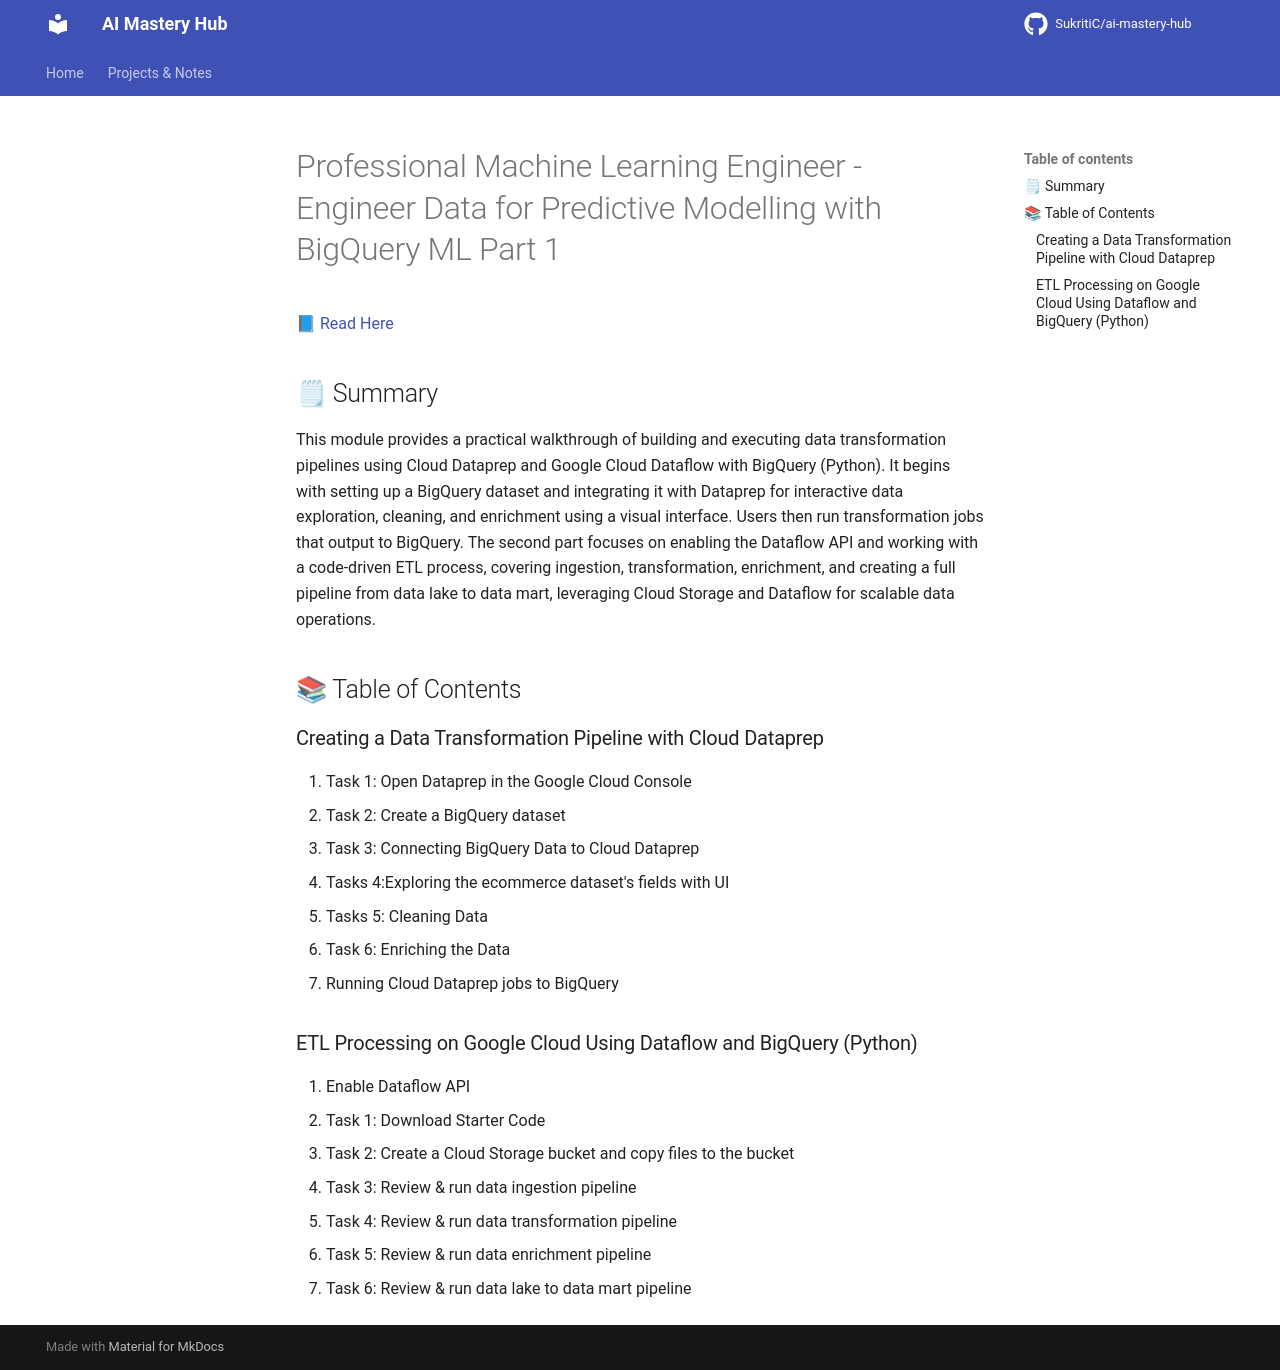

repository: Suraj9324/ai-mastery-hub · page: notes/02-professional-machine-learning-engineer/part1-engineering-data-for-predictive-modelling-with-bigqueryml/index.html · generator: mkdocs

# Professional Machine Learning Engineer - Engineer Data for Predictive Modelling with BigQuery ML Part 1

📘 <a href='https://fern-stop-81f.notion.site/ML-Engineering-Path-Engineer-Data-for-Predictive-Modeling-with-BigQuery-ML-1e213f9f5c0380ab867ee9f39c935619'> Read Here </a> 

## 🗒 Summary
This module provides a practical walkthrough of building and executing data transformation pipelines using Cloud Dataprep and Google Cloud Dataflow with BigQuery (Python). It begins with setting up a BigQuery dataset and integrating it with Dataprep for interactive data exploration, cleaning, and enrichment using a visual interface. Users then run transformation jobs that output to BigQuery. The second part focuses on enabling the Dataflow API and working with a code-driven ETL process, covering ingestion, transformation, enrichment, and creating a full pipeline from data lake to data mart, leveraging Cloud Storage and Dataflow for scalable data operations.

## 📚 Table of Contents

### Creating a Data Transformation Pipeline with Cloud Dataprep
1. Task 1: Open Dataprep in the Google Cloud Console
2. Task 2: Create a BigQuery dataset
3. Task 3: Connecting BigQuery Data to Cloud Dataprep
4. Tasks 4:Exploring the ecommerce dataset's fields with UI
5. Tasks 5: Cleaning Data
6. Task 6: Enriching the Data
7. Running Cloud Dataprep jobs to BigQuery

### ETL Processing on Google Cloud Using Dataflow and BigQuery (Python)
1. Enable Dataflow API
2. Task 1: Download Starter Code
3. Task 2: Create a Cloud Storage bucket and copy files to the bucket
4. Task 3: Review & run data ingestion pipeline
5. Task 4: Review & run data transformation pipeline
6. Task 5: Review & run data enrichment pipeline
7. Task 6: Review & run data lake to data mart pipeline
